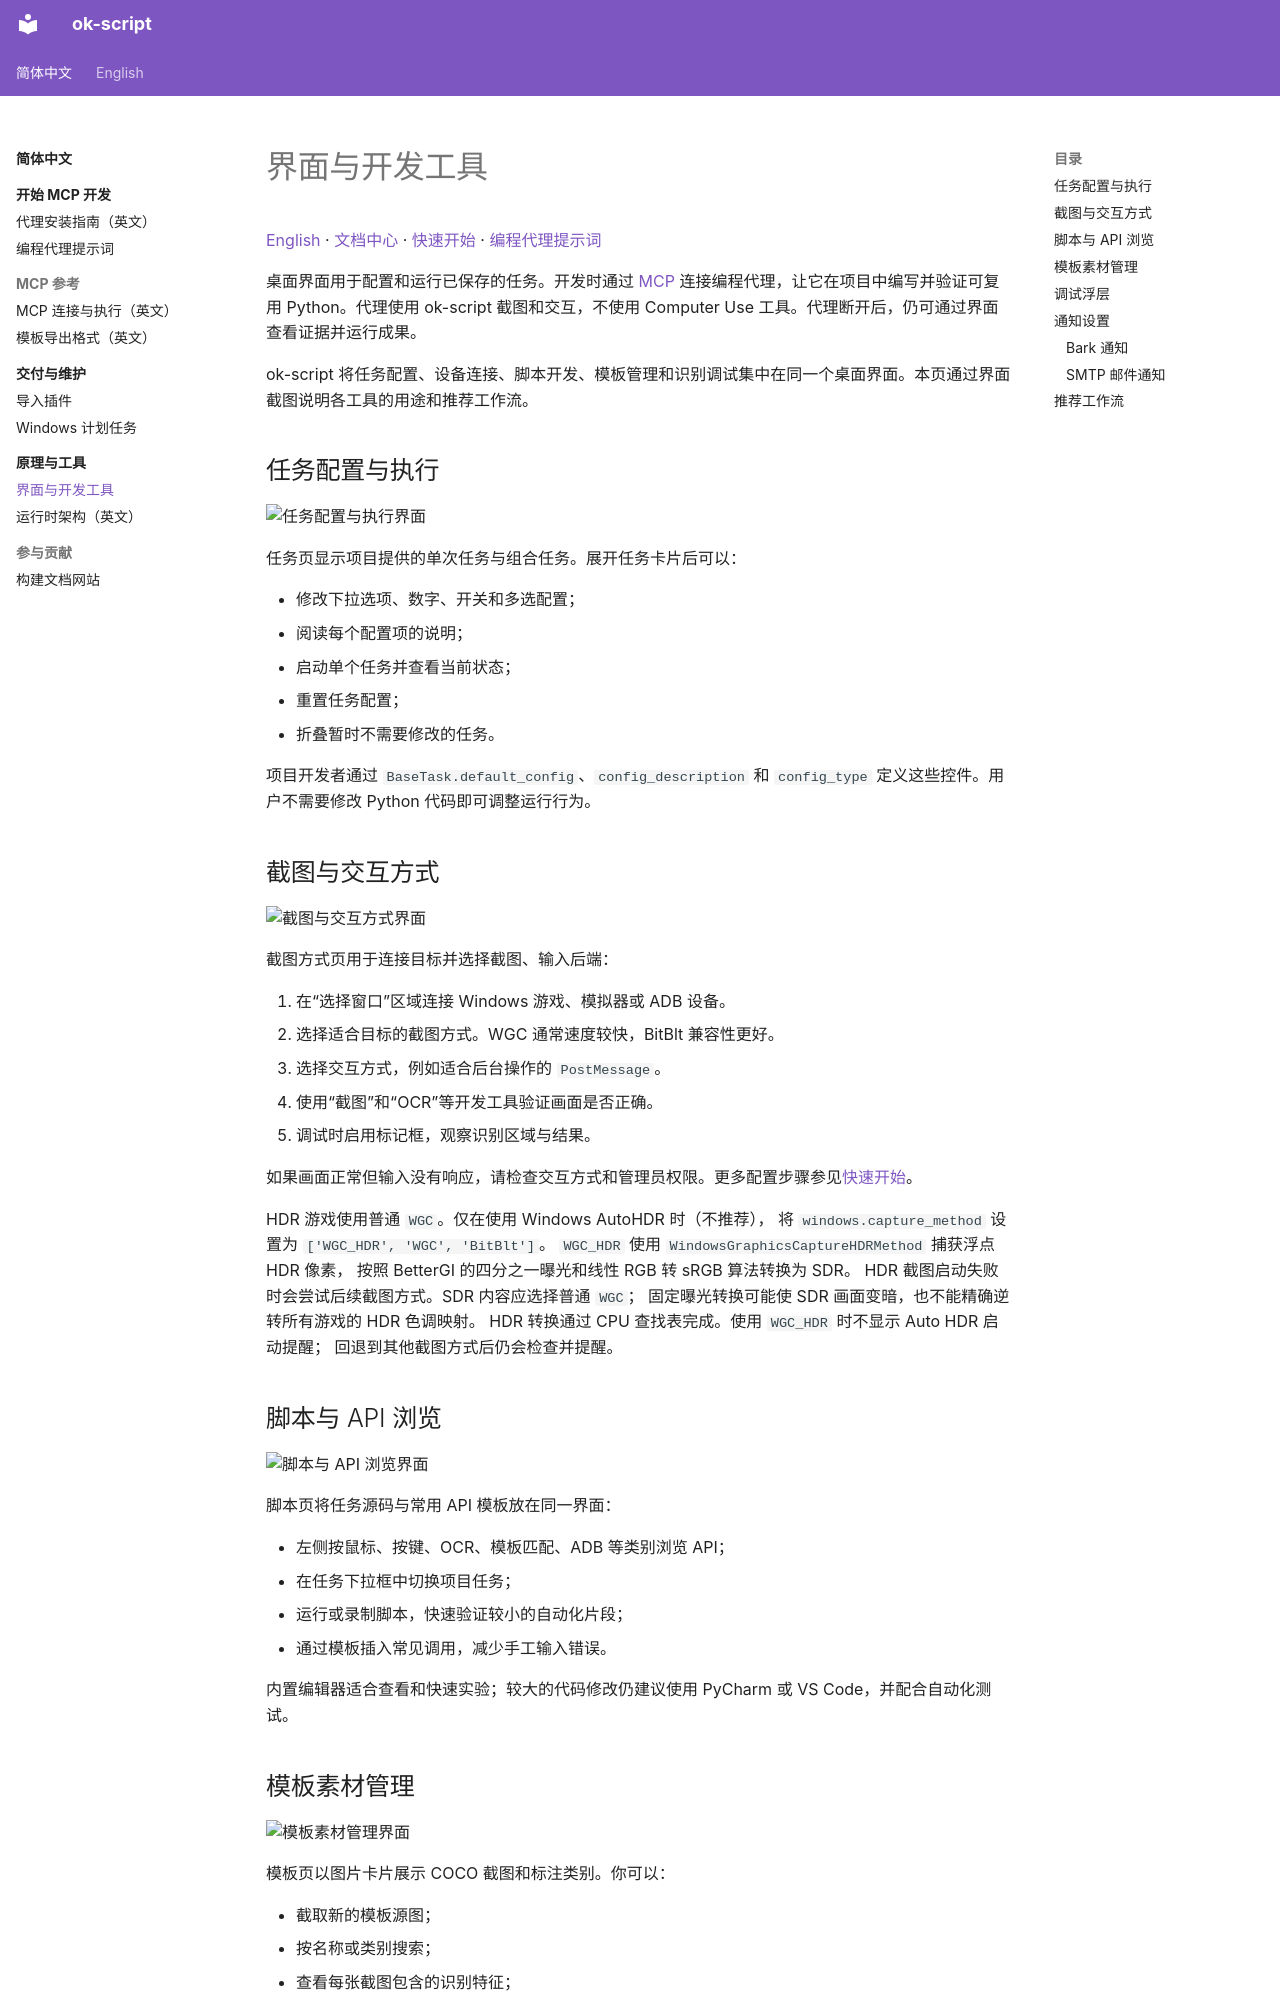

repository: ok-oldking/ok-script · page: interface/index.html · generator: mkdocs

# 界面与开发工具

[English](en/interface.md) · [文档中心](index.md) · [快速开始](quick_start/README.md) · [编程代理提示词](agent-prompts.md)

桌面界面用于配置和运行已保存的任务。开发时通过 [MCP](quick_start/README.md) 连接编程代理，让它在项目中编写并验证可复用 Python。代理使用 ok-script 截图和交互，不使用 Computer Use 工具。代理断开后，仍可通过界面查看证据并运行成果。

ok-script 将任务配置、设备连接、脚本开发、模板管理和识别调试集中在同一个桌面界面。本页通过界面截图说明各工具的用途和推荐工作流。

## 任务配置与执行

![任务配置与执行界面](ok_py/image_tasks.png)

任务页显示项目提供的单次任务与组合任务。展开任务卡片后可以：

- 修改下拉选项、数字、开关和多选配置；
- 阅读每个配置项的说明；
- 启动单个任务并查看当前状态；
- 重置任务配置；
- 折叠暂时不需要修改的任务。

项目开发者通过 `BaseTask.default_config`、`config_description` 和 `config_type` 定义这些控件。用户不需要修改 Python 代码即可调整运行行为。

## 截图与交互方式

![截图与交互方式界面](ok_py/image_capture.png)

截图方式页用于连接目标并选择截图、输入后端：

1. 在“选择窗口”区域连接 Windows 游戏、模拟器或 ADB 设备。
2. 选择适合目标的截图方式。WGC 通常速度较快，BitBlt 兼容性更好。
3. 选择交互方式，例如适合后台操作的 `PostMessage`。
4. 使用“截图”和“OCR”等开发工具验证画面是否正确。
5. 调试时启用标记框，观察识别区域与结果。

如果画面正常但输入没有响应，请检查交互方式和管理员权限。更多配置步骤参见[快速开始](quick_start/README.md)。

HDR 游戏使用普通 `WGC`。仅在使用 Windows AutoHDR 时（不推荐），
将 `windows.capture_method` 设置为 `['WGC_HDR', 'WGC', 'BitBlt']`。
`WGC_HDR` 使用 `WindowsGraphicsCaptureHDRMethod` 捕获浮点 HDR 像素，
按照 BetterGI 的四分之一曝光和线性 RGB 转 sRGB 算法转换为 SDR。
HDR 截图启动失败时会尝试后续截图方式。SDR 内容应选择普通 `WGC`；
固定曝光转换可能使 SDR 画面变暗，也不能精确逆转所有游戏的 HDR 色调映射。
HDR 转换通过 CPU 查找表完成。使用 `WGC_HDR` 时不显示 Auto HDR 启动提醒；
回退到其他截图方式后仍会检查并提醒。

## 脚本与 API 浏览

![脚本与 API 浏览界面](ok_py/image_scripting.png)

脚本页将任务源码与常用 API 模板放在同一界面：

- 左侧按鼠标、按键、OCR、模板匹配、ADB 等类别浏览 API；
- 在任务下拉框中切换项目任务；
- 运行或录制脚本，快速验证较小的自动化片段；
- 通过模板插入常见调用，减少手工输入错误。

内置编辑器适合查看和快速实验；较大的代码修改仍建议使用 PyCharm 或 VS Code，并配合自动化测试。
